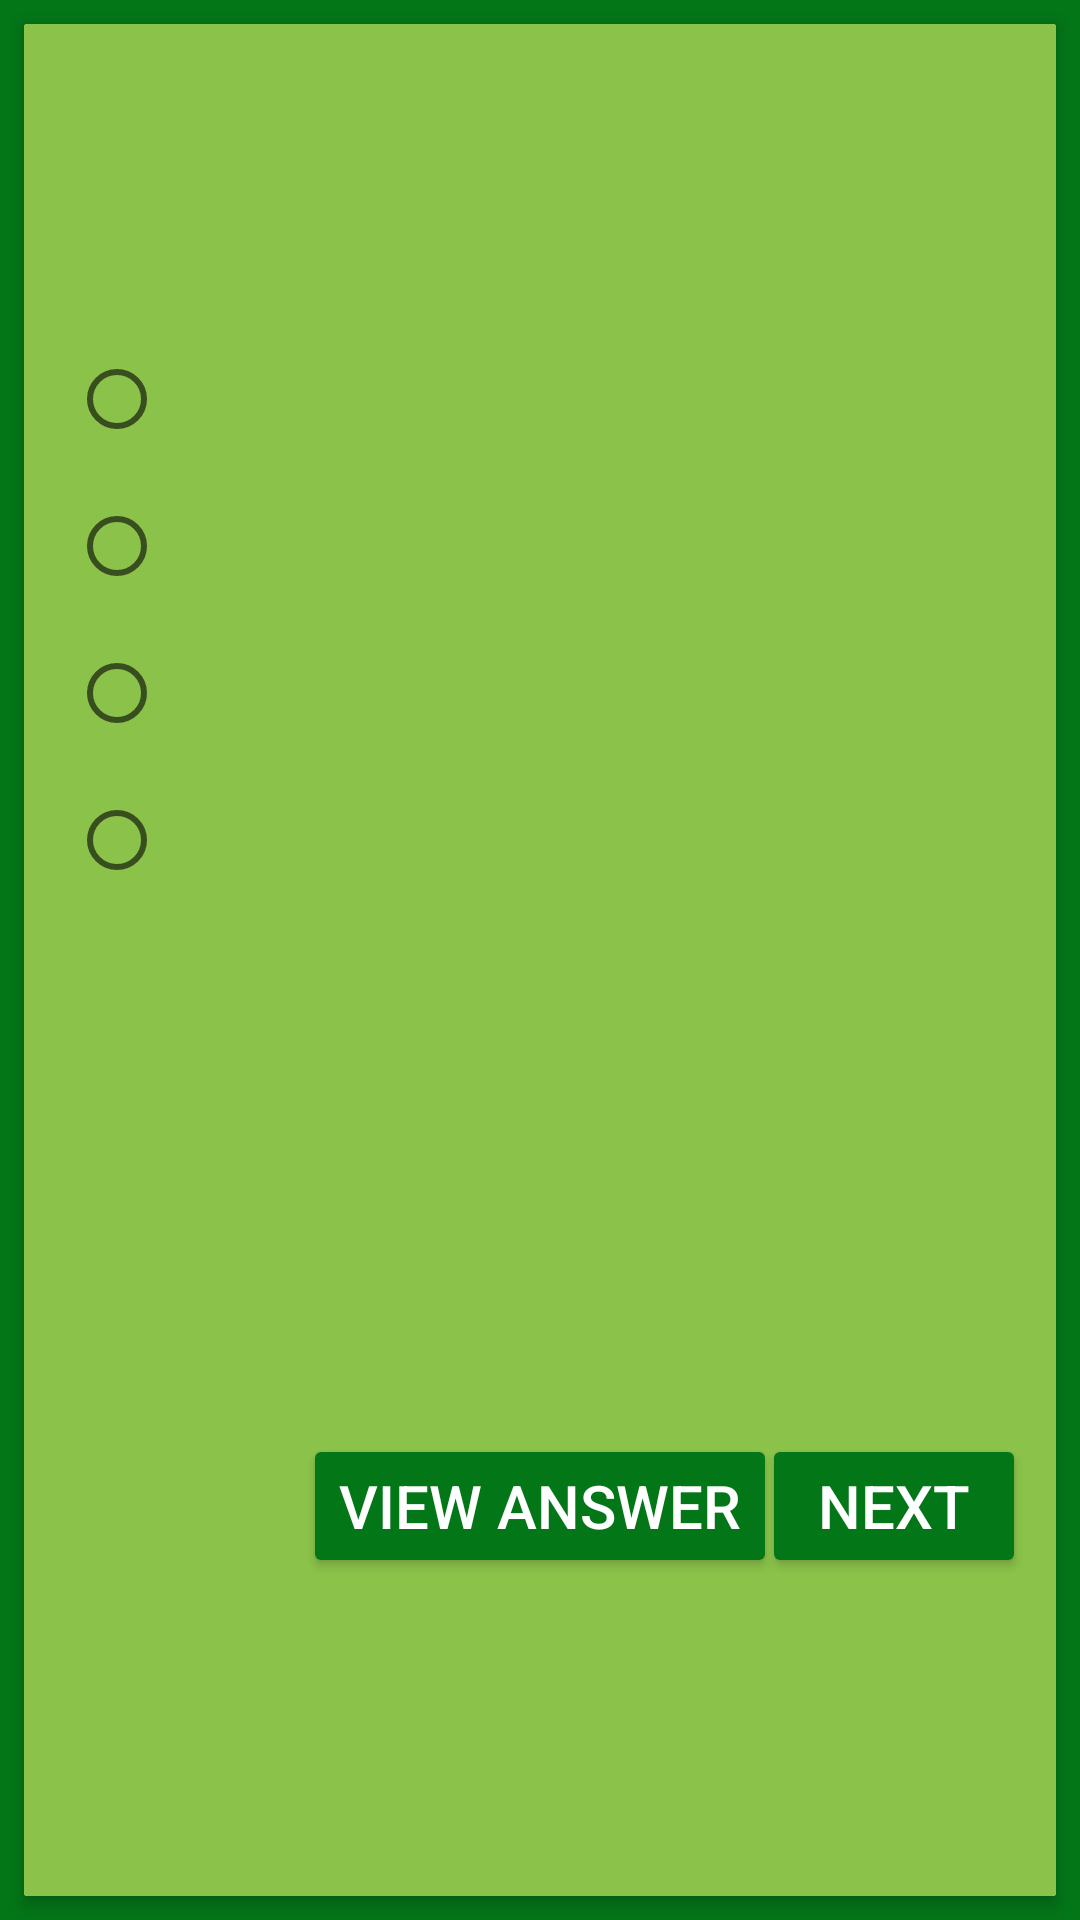

Produce the Android XML layout that renders to this screen, including the resource entries it uses.
<!-- AndroidManifest.xml: application theme AppTheme.NoActionBar -->
<!-- res/layout/activity_first_page.xml -->
<?xml version="1.0" encoding="utf-8"?>
<RelativeLayout
    android:layout_width="match_parent"
    android:layout_height="wrap_content"
    xmlns:android="http://schemas.android.com/apk/res/android"
    xmlns:app="http://schemas.android.com/apk/res-auto"
    android:background="#FF037618">
<android.support.v7.widget.CardView
    android:id="@+id/cardView"
    android:layout_margin="8dp"
    android:background="#000000"
    android:layout_width="match_parent"
    android:layout_height="wrap_content"
    android:layout_marginBottom="5dp"
    android:layout_marginRight="7dp"
    android:clickable="true"
    android:focusable="true"
    app:cardCornerRadius="1dp"
    app:cardElevation="3dp">
<RelativeLayout
    xmlns:android="http://schemas.android.com/apk/res/android"
    xmlns:app="http://schemas.android.com/apk/res-auto"
    android:id="@+id/activity_first_page"
    android:layout_width="match_parent"
    android:background="#FF8BC34A"
    android:layout_height="match_parent"
   >
    <ImageView
        android:layout_width="150dp"
        android:layout_height="150dp"
        android:scaleType="centerCrop"
        android:id="@+id/imageView2"
       android:layout_alignParentLeft="true"
        android:layout_marginLeft="10dp"
        android:layout_alignParentBottom="true"
        android:layout_marginBottom="60dp"/>

    <TextView
        android:padding="10dp"
        android:textColor="#FF037618"
        android:layout_width="match_parent"
        android:layout_height="wrap_content"
        android:id="@+id/textView2"
        android:textSize="25dp"

        android:textAppearance="@style/TextAppearance.AppCompat.Headline"
        android:layout_marginTop="17dp"
        android:layout_alignParentTop="true"
        android:layout_alignParentStart="true" />

    <RadioGroup
        android:id="@+id/radio"
        android:layout_marginLeft="10dp"
        android:layout_width="wrap_content"
        android:layout_height="wrap_content"
        android:layout_marginTop="30dp"
        android:layout_below="@+id/textView2"
        android:layout_alignParentStart="true"
        android:layout_marginStart="15dp">
        <RadioButton
            android:textColor="#FFFFFF"
            android:padding="15dp"
            android:layout_width="match_parent"
            android:layout_height="wrap_content"
            android:id="@+id/r1"
            />
        <RadioButton
            android:textColor="#FFFFFF"
            android:padding="15dp"
            android:layout_width="match_parent"
            android:layout_height="wrap_content"
            android:id="@+id/r2"
            />
        <RadioButton
            android:textColor="#FFFFFF"
            android:padding="15dp"
            android:layout_width="match_parent"
            android:layout_height="wrap_content"
            android:id="@+id/r3"
            />
        <RadioButton
            android:textColor="#FFFFFF"
            android:padding="15dp"
            android:layout_width="match_parent"
            android:layout_height="wrap_content"
            android:id="@+id/r4"
            />
        </RadioGroup>
    <TextView
        android:layout_width="wrap_content"
        android:layout_height="wrap_content"
        android:id="@+id/correct"
        android:textSize="15dp"
        android:layout_below="@+id/radio"
        android:paddingLeft="20dp"/>

    <Button
        android:text="next"
        android:textSize="20dp"
        android:layout_width="wrap_content"
        android:layout_height="wrap_content"
        android:id="@+id/button"
        android:layout_alignParentRight="true"
        android:layout_marginRight="10dp"
        android:onClick="lock"
        android:layout_marginTop="470dp"
        style="@style/Widget.AppCompat.Button.Colored"
        android:layout_marginLeft="185dp" />
    <Button
        android:text="View Answer"
        android:textSize="20dp"
        android:layout_width="wrap_content"
        android:layout_height="wrap_content"
        android:id="@+id/buttonp"
        android:onClick="lock"
        android:layout_centerHorizontal="true"
        android:layout_marginTop="470dp"
        style="@style/Widget.AppCompat.Button.Colored"
        />

</RelativeLayout>
</android.support.v7.widget.CardView>
    </RelativeLayout>
<!-- resources referenced by this layout -->
<resources>
  <style name="AppTheme.NoActionBar">
          <item name="windowActionBar">false</item>
          <item name="windowNoTitle">true</item>
      </style>
</resources>
